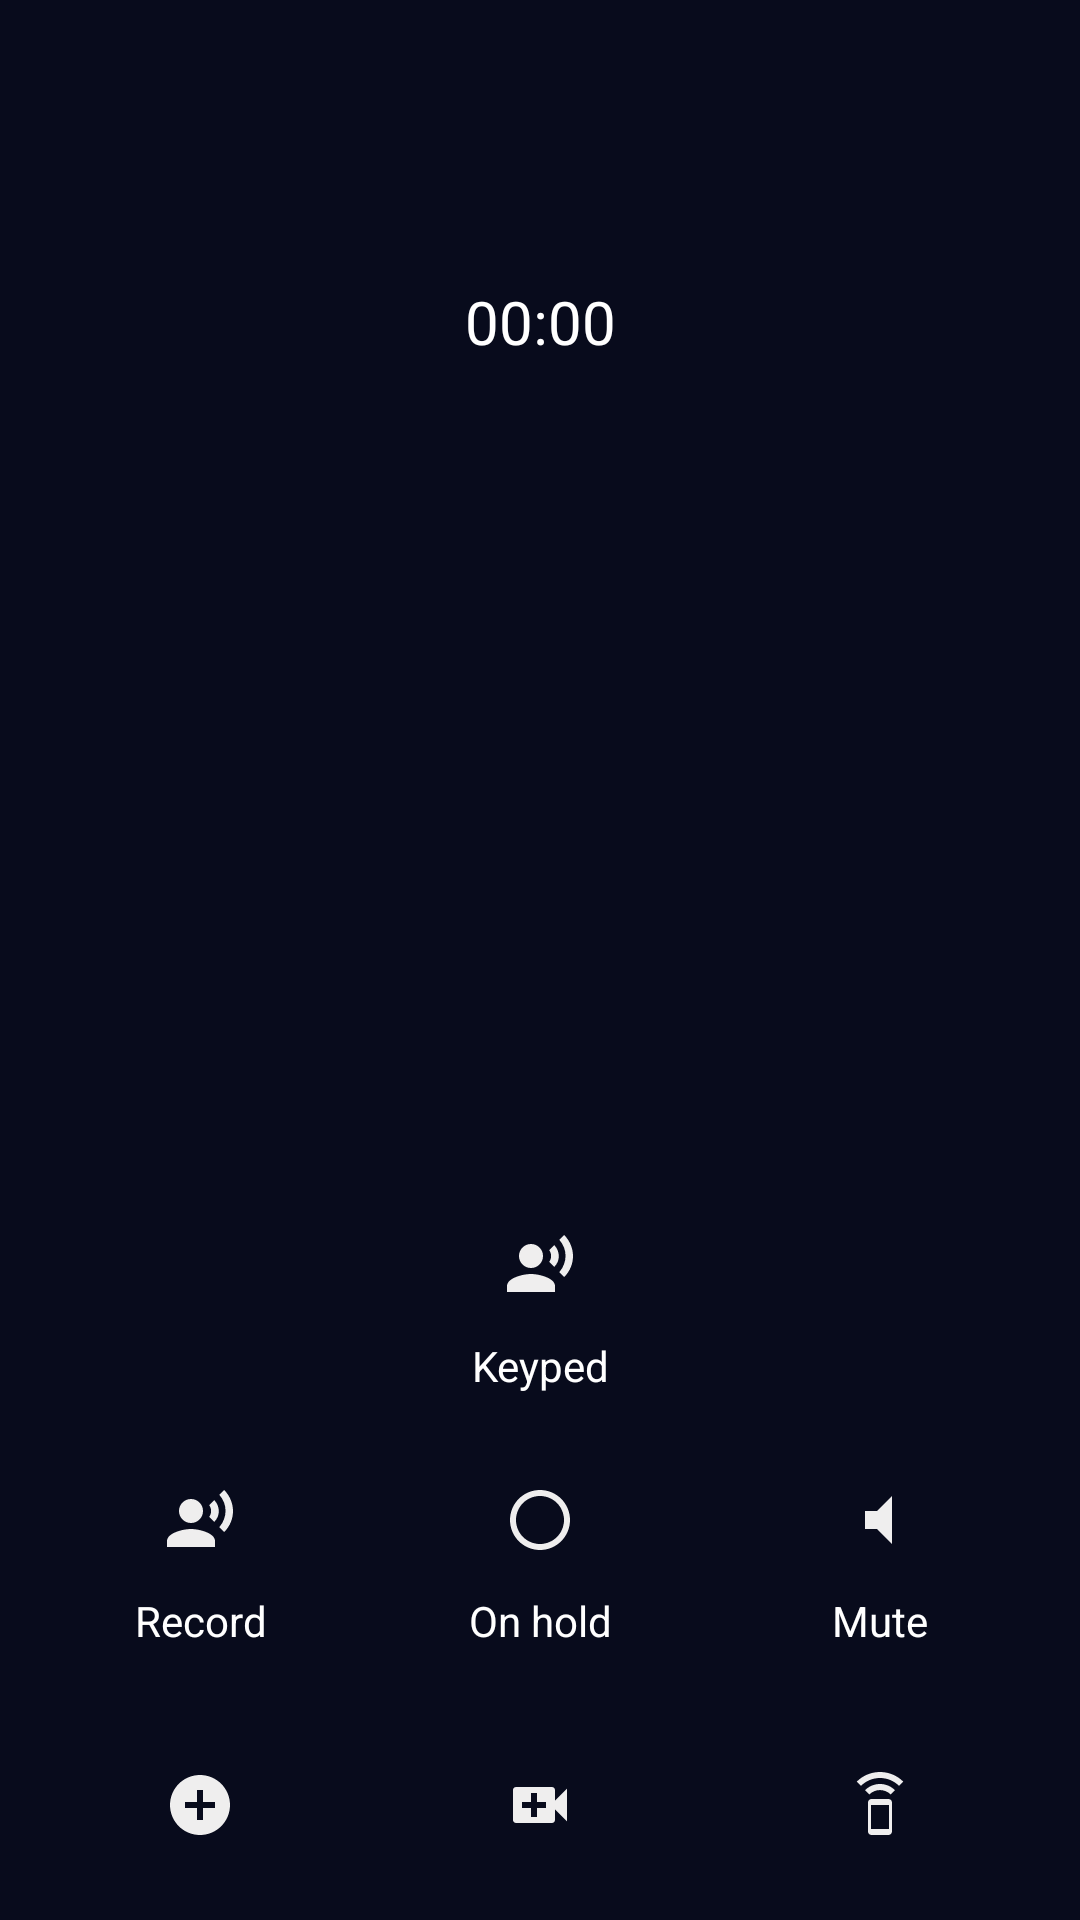

Produce the Android XML layout that renders to this screen, including the resource entries it uses.
<!-- AndroidManifest.xml: application theme Theme.Vivo_App_Call -->
<!-- res/layout/fragment_calling_.xml -->
<?xml version="1.0" encoding="utf-8"?>
<layout xmlns:android="http://schemas.android.com/apk/res/android"
    xmlns:app="http://schemas.android.com/apk/res-auto"
    xmlns:tools="http://schemas.android.com/tools"
    tools:context="com.example.vivo_app_call.fragment.calling">

    <data>

        <variable
            name="Callingdata"
            type="com.example.vivo_app_call.fragment.calling.Calling_model" />
    </data>



<LinearLayout
    android:layout_width="match_parent"
    android:layout_height="match_parent"
    android:orientation="vertical"
    android:background="#080B1C"
   >


    <LinearLayout
        android:layout_width="match_parent"
        android:layout_height="wrap_content"
        android:orientation="vertical"
        android:layout_marginTop="50dp"
        >

    <TextView
        android:layout_width="match_parent"
        android:layout_height="wrap_content"
        android:id="@+id/cunumber"
        android:textColor="@color/white"
        android:text="@{String.valueOf(Callingdata.score)}"
        android:gravity="center"
        android:textSize="25sp"
        ></TextView>


    <Chronometer
        android:layout_width="match_parent"
        android:layout_height="wrap_content"
        android:gravity="center"
        android:id="@+id/timercall"

        android:textColor="@color/white"
        android:textSize="20sp"
        android:layout_marginTop="10dp"
        >

    </Chronometer>

        <TextView
            android:layout_width="match_parent"
            android:layout_height="match_parent"
            android:textColor="#F10A0A"
            android:gravity="center"
            android:text="@{Callingdata.endtime}"

            android:id="@+id/endtime"

            android:textSize="20sp"

            >

        </TextView>

    </LinearLayout>

    <LinearLayout
        android:layout_width="match_parent"
        android:layout_height="wrap_content"
        android:layout_centerInParent="true"
        android:layout_marginTop="250dp"
        android:orientation="horizontal"
        android:weightSum="1"
        >

        <LinearLayout
            android:layout_width="0dp"
            android:layout_height="wrap_content"
            android:layout_margin="4dp"
            android:layout_weight="1"
            android:orientation="vertical">

               <ImageView
                android:id="@+id/keypad"
                android:layout_width="match_parent"
                android:layout_height="wrap_content"
                android:padding="8dp"
                android:src="@drawable/ic_baseline_record_voice_over_24" />
            <TextView
                android:layout_width="match_parent"
                android:layout_height="wrap_content"
                android:padding="4dp"
                android:text="@string/key"
                android:textColor="@color/white"
                android:textAlignment="center"
                android:textAllCaps="false" />

        </LinearLayout>
    </LinearLayout>


    <LinearLayout
        android:layout_width="match_parent"
        android:layout_height="wrap_content"
        android:layout_centerInParent="true"
        android:layout_margin="10dp"
        android:orientation="horizontal"
        android:weightSum="3">

         <LinearLayout
            android:layout_width="0dp"
            android:layout_height="wrap_content"
            android:layout_margin="4dp"
            android:layout_weight="1"
            android:orientation="vertical">

             <ImageView
                android:id="@+id/record"
                android:layout_width="match_parent"
                android:layout_height="wrap_content"
                android:padding="8dp"
                android:src="@drawable/ic_baseline_record_voice_over_24" />


            <TextView
                android:layout_width="match_parent"
                android:layout_height="wrap_content"
                android:padding="4dp"
                android:text="@string/recode"
                android:textColor="@color/white"
                android:textAlignment="center"
                android:textAllCaps="false" />

        </LinearLayout>

        <LinearLayout
            android:layout_width="0dp"
            android:layout_height="wrap_content"
            android:layout_margin="4dp"
            android:layout_weight="1"
            android:orientation="vertical">

              <ImageView
                android:id="@+id/hold"
                android:layout_width="match_parent"
                android:layout_height="wrap_content"
                android:padding="8dp"
                android:src="@drawable/ic_sharp_radio_button_unchecked_24" />

              <TextView
                android:layout_width="match_parent"
                android:layout_height="wrap_content"
                android:padding="4dp"
                android:textColor="@color/white"
                android:text="@string/Onhold"
                android:textAlignment="center"
                android:textAllCaps="false" />

        </LinearLayout>

        <LinearLayout
            android:layout_width="0dp"
            android:layout_height="wrap_content"
            android:layout_margin="4dp"
            android:layout_weight="1"
            android:orientation="vertical">

            <ImageView
                android:id="@+id/mute"
                android:layout_width="match_parent"
                android:layout_height="wrap_content"
                android:padding="8dp"
                android:src="@drawable/ic_baseline_volume_mute_24" />
   <TextView
                android:layout_width="match_parent"
                android:layout_height="wrap_content"
                android:padding="4dp"
                android:textColor="@color/white"
                android:text="@string/mute"

                android:textAlignment="center"
                android:textAllCaps="false" />

        </LinearLayout>

    </LinearLayout>


    <LinearLayout
        android:layout_width="match_parent"
        android:layout_height="wrap_content"
        android:layout_centerInParent="true"
        android:layout_margin="10dp"
        android:orientation="horizontal"
        android:weightSum="3">

        <LinearLayout
            android:layout_width="0dp"
            android:layout_height="wrap_content"
            android:layout_margin="4dp"
            android:layout_weight="1"
            android:orientation="vertical">

            <ImageView
                android:id="@+id/addcall"
                android:layout_width="match_parent"
                android:layout_height="wrap_content"
                android:padding="8dp"
                android:src="@drawable/ic_baseline_add_circle_24" />


            <TextView
                android:layout_width="match_parent"
                android:layout_height="wrap_content"
                android:padding="4dp"
                android:text="@string/Add"
                android:textColor="@color/white"
                android:textAlignment="center"
                android:textAllCaps="false" />

        </LinearLayout>

        <LinearLayout
            android:layout_width="0dp"
            android:layout_height="wrap_content"
            android:layout_margin="4dp"
            android:layout_weight="1"
            android:orientation="vertical">

            <ImageView
                android:id="@+id/videocall"
                android:layout_width="match_parent"
                android:layout_height="wrap_content"
                android:padding="8dp"
                android:src="@drawable/ic_baseline_video_call_24" />

               <TextView
                android:layout_width="match_parent"
                android:layout_height="wrap_content"
                android:padding="4dp"
                android:textColor="@color/white"
                android:text="@string/videocall"
                android:textAlignment="center"
                android:textAllCaps="false" />

        </LinearLayout>

        <LinearLayout
            android:layout_width="0dp"
            android:layout_height="wrap_content"
            android:layout_margin="4dp"
            android:layout_weight="1"
            android:orientation="vertical">

            
            <ImageView
                android:id="@+id/speaker"
                android:layout_width="match_parent"
                android:layout_height="wrap_content"
                android:padding="8dp"
                android:src="@drawable/ic_baseline_speaker_phone_24" />

            
            <TextView
                android:layout_width="match_parent"
                android:layout_height="wrap_content"
                android:padding="4dp"
                android:textColor="@color/white"
                android:text="@string/mute"
                android:textAlignment="center"
                android:textAllCaps="false" />

        </LinearLayout>

    </LinearLayout>


    <LinearLayout
        android:layout_width="match_parent"
        android:layout_height="wrap_content"
        android:layout_centerInParent="true"

        android:orientation="horizontal"
        android:weightSum="1"
        >

        <LinearLayout
            android:layout_width="0dp"
            android:layout_height="wrap_content"
            android:layout_margin="4dp"
            android:layout_weight="1"
            android:gravity="center"
            android:orientation="vertical">

            <ImageButton
                android:id="@+id/endcall"
                style="?android:attr/borderlessButtonStyle"
                android:layout_width="150dp"

                android:layout_height="60dp"
                android:layout_weight="1"


                android:background="@drawable/btn_red_call"
                android:contentDescription="@string/end"
                android:src="@drawable/ic_baseline_call_end_24"
                android:textAppearance="@style/TextAppearance.AppCompat.Medium"
                android:theme="@style/Theme.green">


            </ImageButton>


        </LinearLayout>
    </LinearLayout>




</LinearLayout>
</layout>
<!-- resources referenced by this layout -->
<resources>
  <!-- drawable btn_red_call (drawable) -->
  <?xml version="1.0" encoding="utf-8"?>
  <shape xmlns:android="http://schemas.android.com/apk/res/android">
  
      <corners android:radius="10dp">
  
      </corners>
      <solid android:color="#E60A0A"></solid>
  
  </shape>
  <!-- drawable ic_baseline_add_circle_24 (drawable) -->
  <vector android:height="24dp" android:tint="#EFEEEE"
      android:viewportHeight="24" android:viewportWidth="24"
      android:width="24dp" xmlns:android="http://schemas.android.com/apk/res/android">
      <path android:fillColor="@android:color/white" android:pathData="M12,2C6.48,2 2,6.48 2,12s4.48,10 10,10 10,-4.48 10,-10S17.52,2 12,2zM17,13h-4v4h-2v-4L7,13v-2h4L11,7h2v4h4v2z"/>
  </vector>
  <!-- drawable ic_baseline_record_voice_over_24 (drawable) -->
  <vector android:height="24dp" android:tint="#EFEEEE"
      android:viewportHeight="24" android:viewportWidth="24"
      android:width="24dp" xmlns:android="http://schemas.android.com/apk/res/android">
      <path android:fillColor="@android:color/white" android:pathData="M9,9m-4,0a4,4 0,1 1,8 0a4,4 0,1 1,-8 0"/>
      <path android:fillColor="@android:color/white" android:pathData="M9,15c-2.67,0 -8,1.34 -8,4v2h16v-2c0,-2.66 -5.33,-4 -8,-4zM16.76,5.36l-1.68,1.69c0.84,1.18 0.84,2.71 0,3.89l1.68,1.69c2.02,-2.02 2.02,-5.07 0,-7.27zM20.07,2l-1.63,1.63c2.77,3.02 2.77,7.56 0,10.74L20.07,16c3.9,-3.89 3.91,-9.95 0,-14z"/>
  </vector>
  <!-- drawable ic_baseline_video_call_24 (drawable) -->
  <vector android:height="24dp" android:tint="#EFEEEE"
      android:viewportHeight="24" android:viewportWidth="24"
      android:width="24dp" xmlns:android="http://schemas.android.com/apk/res/android">
      <path android:fillColor="@android:color/white" android:pathData="M17,10.5V7c0,-0.55 -0.45,-1 -1,-1H4c-0.55,0 -1,0.45 -1,1v10c0,0.55 0.45,1 1,1h12c0.55,0 1,-0.45 1,-1v-3.5l4,4v-11l-4,4zM14,13h-3v3H9v-3H6v-2h3V8h2v3h3v2z"/>
  </vector>
  <!-- drawable ic_baseline_volume_mute_24 (drawable) -->
  <vector android:autoMirrored="true" android:height="24dp"
      android:tint="#EFEEEE" android:viewportHeight="24"
      android:viewportWidth="24" android:width="24dp" xmlns:android="http://schemas.android.com/apk/res/android">
      <path android:fillColor="@android:color/white" android:pathData="M7,9v6h4l5,5V4l-5,5H7z"/>
  </vector>
  <!-- drawable ic_sharp_radio_button_unchecked_24 (drawable) -->
  <vector android:height="24dp" android:tint="#EFEEEE"
      android:viewportHeight="24" android:viewportWidth="24"
      android:width="24dp" xmlns:android="http://schemas.android.com/apk/res/android">
      <path android:fillColor="@android:color/white" android:pathData="M12,2C6.48,2 2,6.48 2,12s4.48,10 10,10 10,-4.48 10,-10S17.52,2 12,2zM12,20c-4.42,0 -8,-3.58 -8,-8s3.58,-8 8,-8 8,3.58 8,8 -3.58,8 -8,8z"/>
  </vector>
  <string name="Add">Add call</string>
  <string name="Onhold">On hold</string>
  <string name="end">call end</string>
  <string name="key">Keyped</string>
  <string name="mute">Mute</string>
  <string name="recode">Record</string>
  <string name="videocall">Video call</string>
  <style name="Theme.green" parent="Theme.MaterialComponents.Light">
          
          <item name="colorPrimary">#1CD323</item>
  
  
          
      </style>
  <style name="Theme.Vivo_App_Call" parent="Theme.MaterialComponents.Light.NoActionBar">
          
          <item name="colorPrimary">@color/teal_700</item>
          <item name="colorPrimaryVariant">@color/purple_700</item>
          <item name="colorOnPrimary">@color/white</item>
          
          <item name="colorSecondary">@color/teal_200</item>
          <item name="colorSecondaryVariant">@color/teal_700</item>
          <item name="colorOnSecondary">@color/black</item>
          
          <item name="android:statusBarColor">?attr/colorPrimaryVariant</item>
          
      </style>
  <!-- not gathered from this repository: default colours our renderer supplied (Android Studio template values) -->
  <color name="purple_700">#FF3700B3</color>
  <color name="teal_200">#FF03DAC5</color>
  <color name="teal_700">#FF018786</color>
  <color name="black">#FF000000</color>
  <color name="white">#FFFFFFFF</color>
</resources>
